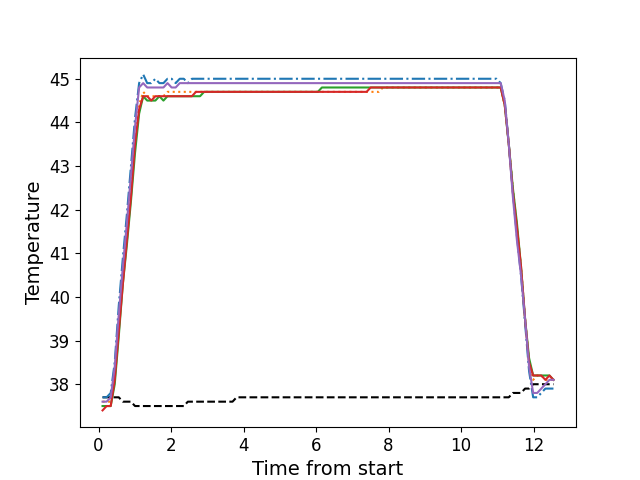

Data behind this chart, as committed beside it:
, times, neutral, z1, z2, z3, z4, z5
0, 0.11, 37.7, 37.7, 37.6, 37.5, 37.4, 37.6
1, 0.222, 37.7, 37.7, 37.6, 37.5, 37.5, 37.6
2, 0.335, 37.7, 37.8, 37.6, 37.5, 37.5, 37.7
3, 0.446, 37.7, 38.5, 38.2, 38.0, 38.1, 38.4
4, 0.5575, 37.7, 39.8, 39.4, 39.1, 39.2, 39.6
5, 0.6705, 37.6, 40.9, 40.5, 40.3, 40.3, 40.7
6, 0.7818, 37.6, 41.9, 41.4, 41.2, 41.3, 41.7
7, 0.8938, 37.6, 43.0, 42.5, 42.2, 42.3, 42.8
8, 1.006, 37.5, 44.1, 43.6, 43.3, 43.5, 43.9
9, 1.119, 37.5, 44.9, 44.4, 44.2, 44.3, 44.8
10, 1.231, 37.5, 45.1, 44.7, 44.6, 44.6, 44.9
11, 1.342, 37.5, 44.9, 44.6, 44.5, 44.6, 44.8
12, 1.454, 37.5, 44.9, 44.6, 44.5, 44.5, 44.8
13, 1.567, 37.5, 45.0, 44.6, 44.5, 44.6, 44.8
14, 1.678, 37.5, 44.9, 44.6, 44.6, 44.6, 44.8
15, 1.79, 37.5, 44.9, 44.6, 44.5, 44.6, 44.8
16, 1.902, 37.5, 45.0, 44.7, 44.6, 44.6, 44.9
17, 2.015, 37.5, 45.0, 44.7, 44.6, 44.6, 44.8
18, 2.127, 37.5, 44.9, 44.7, 44.6, 44.6, 44.8
19, 2.239, 37.5, 45.0, 44.7, 44.6, 44.6, 44.9
20, 2.352, 37.5, 45.0, 44.7, 44.6, 44.6, 44.9
21, 2.463, 37.6, 44.9, 44.7, 44.6, 44.6, 44.9
22, 2.575, 37.6, 45.0, 44.7, 44.6, 44.6, 44.9
23, 2.687, 37.6, 45.0, 44.7, 44.6, 44.7, 44.9
24, 2.799, 37.6, 45.0, 44.7, 44.6, 44.7, 44.9
25, 2.91, 37.6, 45.0, 44.7, 44.7, 44.7, 44.9
26, 3.023, 37.6, 45.0, 44.7, 44.7, 44.7, 44.9
27, 3.136, 37.6, 45.0, 44.7, 44.7, 44.7, 44.9
28, 3.247, 37.6, 45.0, 44.7, 44.7, 44.7, 44.9
29, 3.359, 37.6, 45.0, 44.7, 44.7, 44.7, 44.9
30, 3.471, 37.6, 45.0, 44.7, 44.7, 44.7, 44.9
31, 3.584, 37.6, 45.0, 44.7, 44.7, 44.7, 44.9
32, 3.695, 37.6, 45.0, 44.7, 44.7, 44.7, 44.9
33, 3.808, 37.7, 45.0, 44.7, 44.7, 44.7, 44.9
34, 3.92, 37.7, 45.0, 44.7, 44.7, 44.7, 44.9
35, 4.031, 37.7, 45.0, 44.7, 44.7, 44.7, 44.9
36, 4.144, 37.7, 45.0, 44.7, 44.7, 44.7, 44.9
37, 4.255, 37.7, 45.0, 44.7, 44.7, 44.7, 44.9
38, 4.368, 37.7, 45.0, 44.7, 44.7, 44.7, 44.9
39, 4.48, 37.7, 45.0, 44.7, 44.7, 44.7, 44.9
40, 4.592, 37.7, 45.0, 44.7, 44.7, 44.7, 44.9
41, 4.703, 37.7, 45.0, 44.7, 44.7, 44.7, 44.9
42, 4.816, 37.7, 45.0, 44.7, 44.7, 44.7, 44.9
43, 4.928, 37.7, 45.0, 44.7, 44.7, 44.7, 44.9
44, 5.04, 37.7, 45.0, 44.7, 44.7, 44.7, 44.9
45, 5.152, 37.7, 45.0, 44.7, 44.7, 44.7, 44.9
46, 5.264, 37.7, 45.0, 44.7, 44.7, 44.7, 44.9
47, 5.376, 37.7, 45.0, 44.7, 44.7, 44.7, 44.9
48, 5.488, 37.7, 45.0, 44.7, 44.7, 44.7, 44.9
49, 5.601, 37.7, 45.0, 44.7, 44.7, 44.7, 44.9
50, 5.712, 37.7, 45.0, 44.7, 44.7, 44.7, 44.9
51, 5.824, 37.7, 45.0, 44.7, 44.7, 44.7, 44.9
52, 5.936, 37.7, 45.0, 44.7, 44.7, 44.7, 44.9
53, 6.049, 37.7, 45.0, 44.7, 44.7, 44.7, 44.9
54, 6.16, 37.7, 45.0, 44.7, 44.8, 44.7, 44.9
55, 6.273, 37.7, 45.0, 44.7, 44.8, 44.7, 44.9
56, 6.385, 37.7, 45.0, 44.7, 44.8, 44.7, 44.9
57, 6.497, 37.7, 45.0, 44.7, 44.8, 44.7, 44.9
58, 6.608, 37.7, 45.0, 44.7, 44.8, 44.7, 44.9
59, 6.72, 37.7, 45.0, 44.7, 44.8, 44.7, 44.9
... 52 more rows
